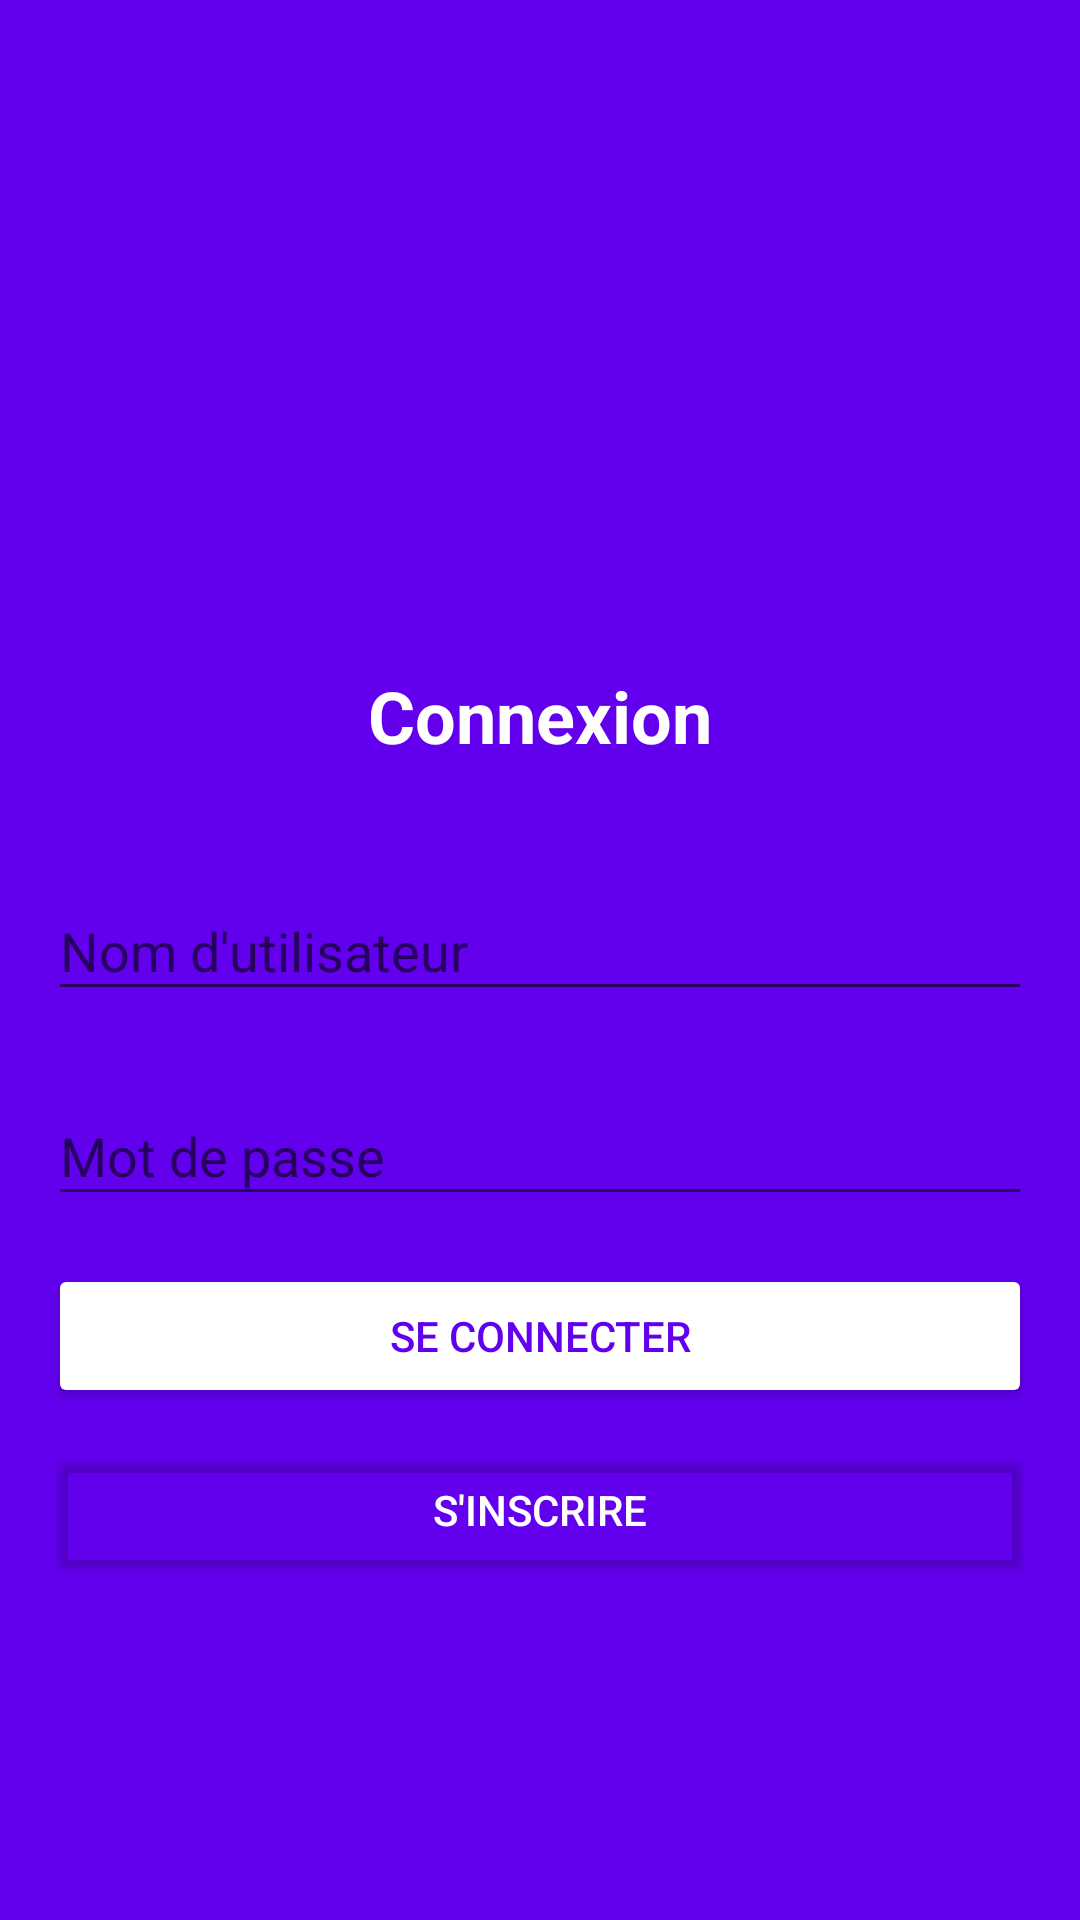

This screen was rendered from an Android layout file. Write that file and the resources it references.
<!-- AndroidManifest.xml: application theme Theme.AppCompat.Light.NoActionBar -->
<!-- res/layout/activity_login.xml -->
<?xml version="1.0" encoding="utf-8"?>
<LinearLayout xmlns:android="http://schemas.android.com/apk/res/android"
    android:layout_width="match_parent"
    android:layout_height="match_parent"
    android:orientation="vertical"
    android:padding="16dp"
    android:gravity="center"
    android:background="@color/colorPrimary">

    <ImageView
        android:layout_width="80dp"
        android:layout_height="80dp"
        android:src="@drawable/ic_car"
        android:layout_marginBottom="30dp" />

    <TextView
        android:layout_width="wrap_content"
        android:layout_height="wrap_content"
        android:text="Connexion"
        android:textSize="24sp"
        android:textColor="@android:color/white"
        android:textStyle="bold"
        android:layout_marginBottom="30dp" />

    <com.google.android.material.textfield.TextInputLayout
        android:layout_width="match_parent"
        android:layout_height="wrap_content"
        android:layout_marginBottom="16dp">

        <EditText
            android:id="@+id/etUsername"
            android:layout_width="match_parent"
            android:layout_height="wrap_content"
            android:hint="Nom d'utilisateur"
            android:inputType="text"
            android:textColorHint="@android:color/white"
            android:textColor="@android:color/white" />
    </com.google.android.material.textfield.TextInputLayout>

    <com.google.android.material.textfield.TextInputLayout
        android:layout_width="match_parent"
        android:layout_height="wrap_content"
        android:layout_marginBottom="16dp">

        <EditText
            android:id="@+id/etPassword"
            android:layout_width="match_parent"
            android:layout_height="wrap_content"
            android:hint="Mot de passe"
            android:inputType="textPassword"
            android:textColorHint="@android:color/white"
            android:textColor="@android:color/white" />
    </com.google.android.material.textfield.TextInputLayout>

    <TextView
        android:id="@+id/tvError"
        android:layout_width="match_parent"
        android:layout_height="wrap_content"
        android:textColor="@android:color/holo_red_light"
        android:visibility="gone"
        android:gravity="center"
        android:layout_marginBottom="16dp" />

    <Button
        android:id="@+id/btnLogin"
        android:layout_width="match_parent"
        android:layout_height="wrap_content"
        android:text="Se connecter"
        android:backgroundTint="@android:color/white"
        android:textColor="@color/colorPrimary"
        android:layout_marginBottom="10dp" />

    <Button
        android:id="@+id/btnRegister"
        android:layout_width="match_parent"
        android:layout_height="wrap_content"
        android:text="S'inscrire"
        android:backgroundTint="@android:color/transparent"
        android:textColor="@android:color/white"
        android:translationZ="0dp" />

</LinearLayout>
<!-- resources referenced by this layout -->
<resources>

  <!-- not gathered from this repository: default colours our renderer supplied (Android Studio template values) -->
  <color name="colorPrimary">#FF6200EE</color>
</resources>
